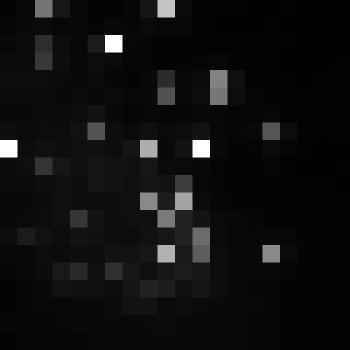

Source data for this figure (header and first rows):
, xmin, ymin, lat, lon, area, perimeter, max_nanowatts, min_nanowatts, moonlight_illumination, clear_sky_confidence, mean_nanowatts
0, 334, 2610, -0.9244, -0.9244, 2.0, 0.0, 64.06, 0.8959, 11.8, 0.0, 6.316
